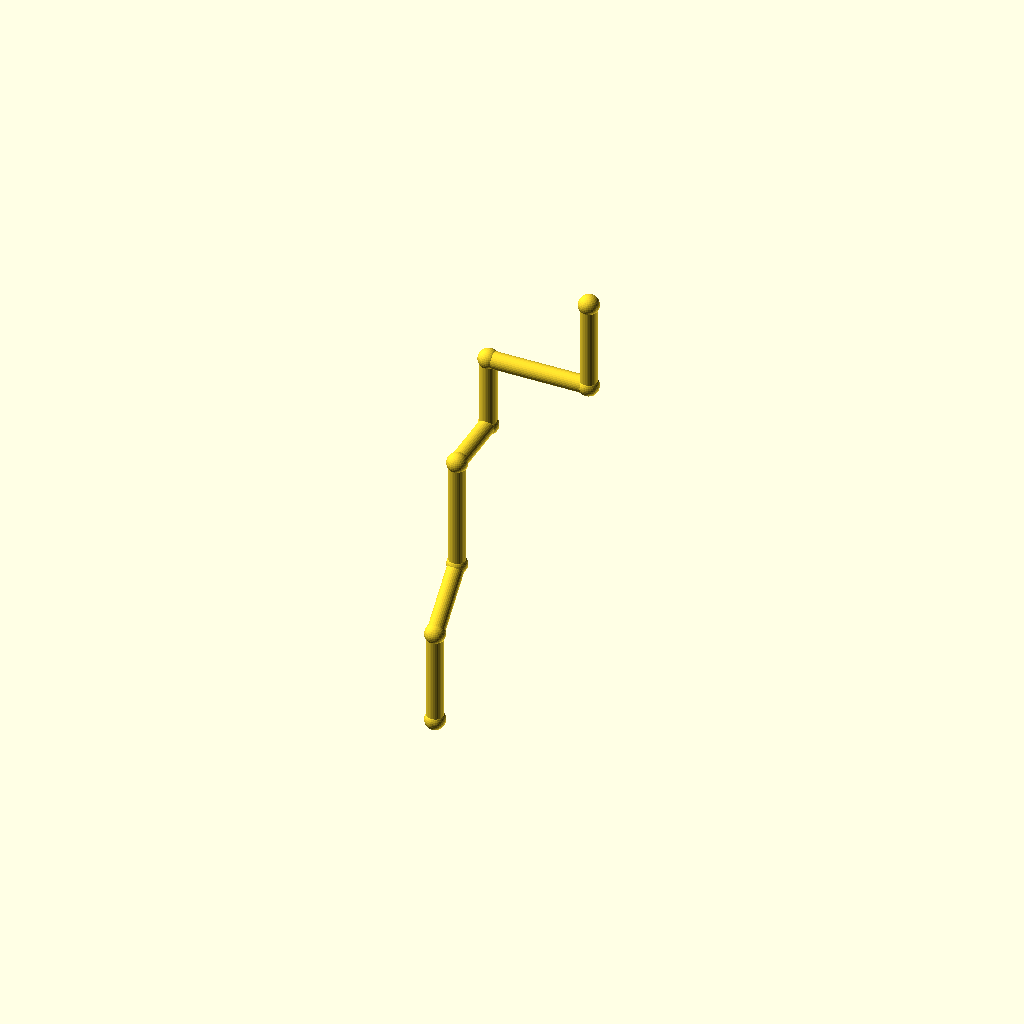
Cell 1: the model at its default parameters.
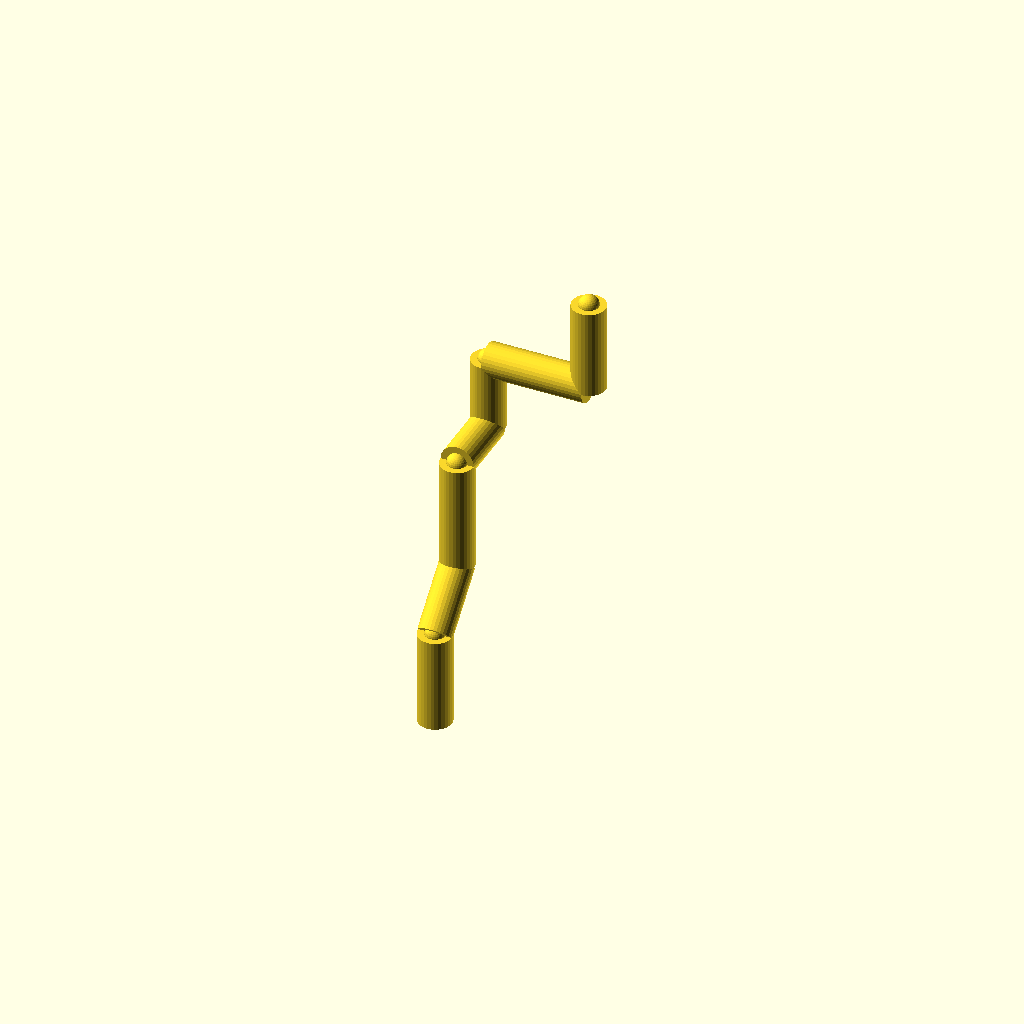
Cell 2: the same model with pipe_r = 6.
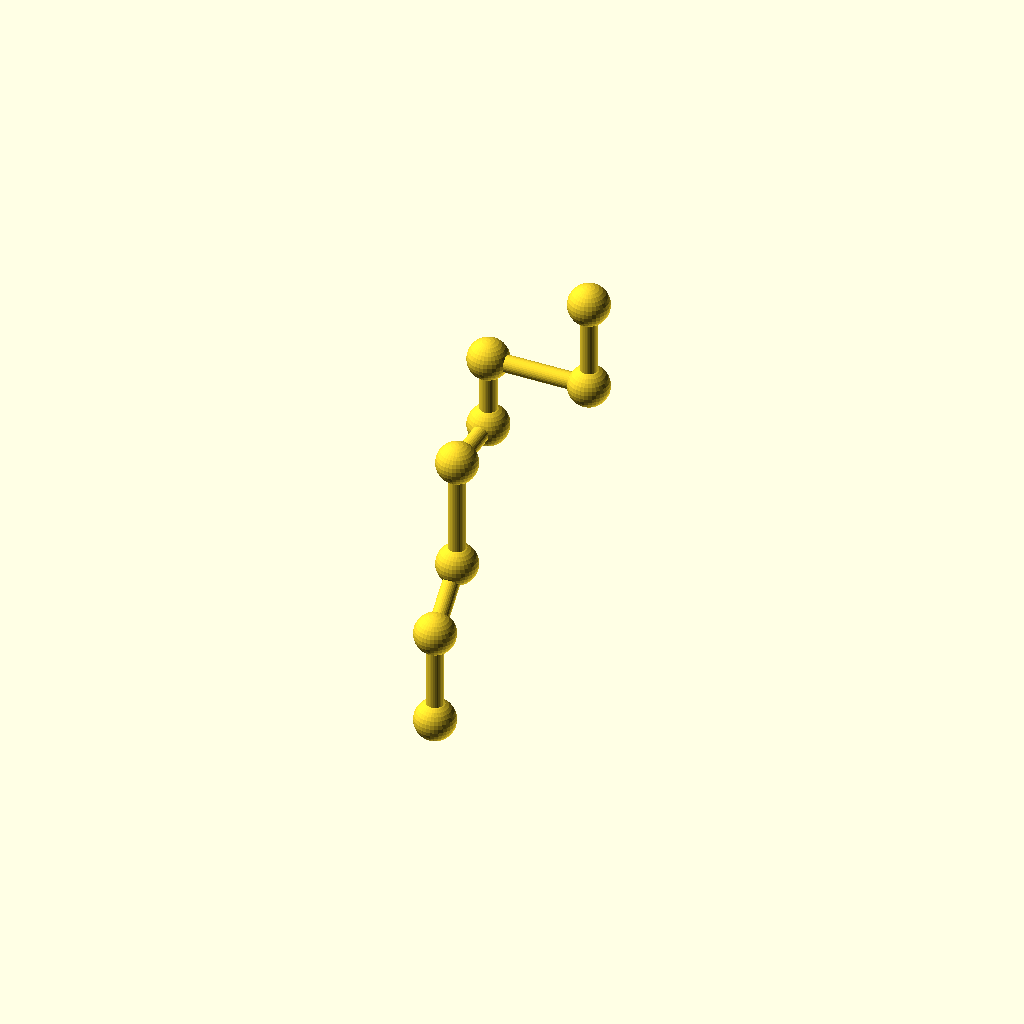
Cell 3: collar_r = 7.2 (everything else at default).
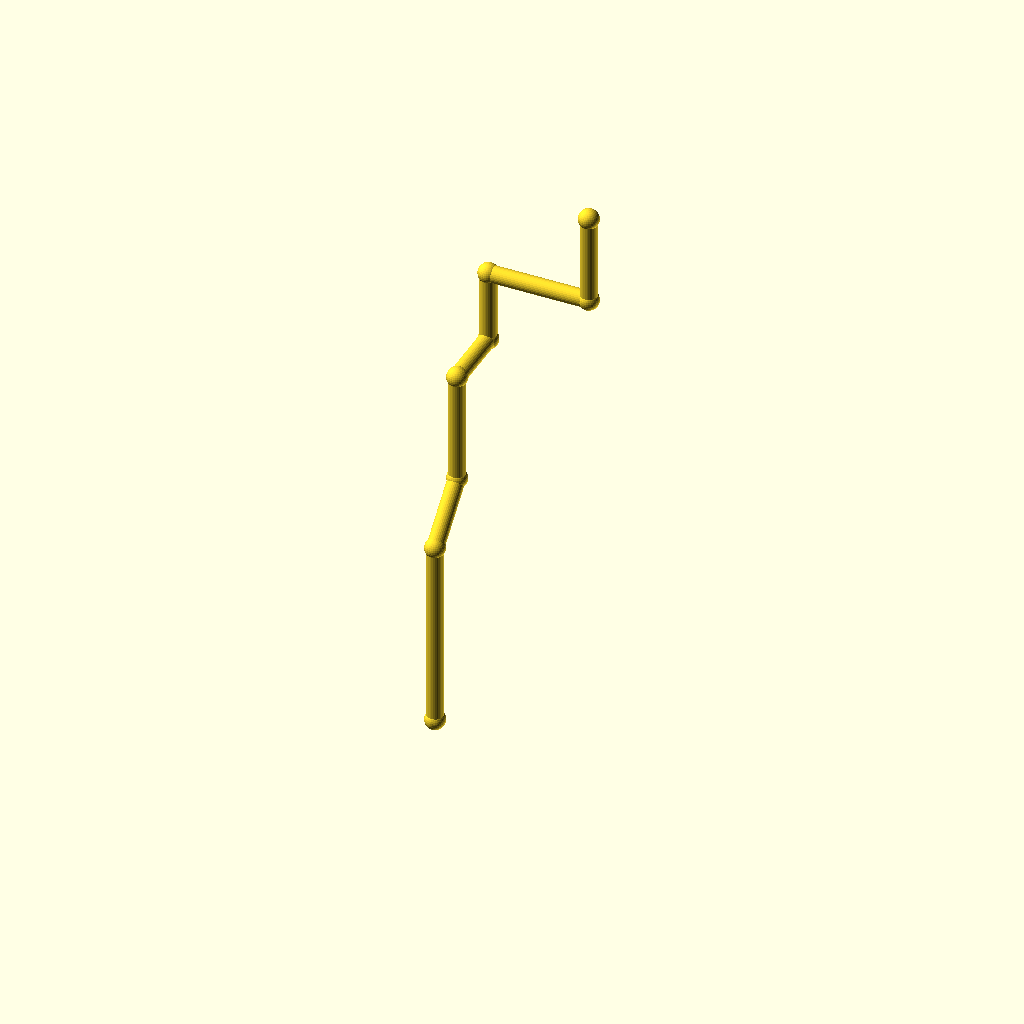
Cell 4: leg_1 = 68 (everything else at default).
One fixed orthographic camera (rotation 55°, 0°, 25°; colour scheme Cornfield) for every cell.
Source of the model, optional_data/data/wire2/piperoutes/scene_0070.scad:
$fn = 32;

// ----------------------------------------------------------------------
// Pipe route
// ----------------------------------------------------------------------

// --- parameters (mm) ---
pipe_r = 3;               // pipe radius
collar_r = 3.6;           // joint collar radius
turn_90 = 90;             // right-angle elbow, degrees
turn_45 = 45;             // diagonal elbow angle, degrees
leg_1 = 34;               // length of pipe segment 1
leg_2 = 24;               // length of pipe segment 2
leg_3 = 40;               // length of pipe segment 3
leg_4 = 24;               // length of pipe segment 4
leg_5 = 26;               // length of pipe segment 5
leg_6 = 36;               // length of pipe segment 6
leg_7 = 32;               // length of pipe segment 7
segments = 7;             // number of straight pipe segments

bbox_x = (leg_6) - (0) + 2 * collar_r;  // overall X, joints included
bbox_y = (leg_2 / sqrt(2) + leg_4) - (0) + 2 * collar_r;  // overall Y, joints included
bbox_z = (leg_1 + leg_2 / sqrt(2) + leg_3 + leg_5 + leg_7) - (0) + 2 * collar_r;  // overall Z, joints included
pipe_d = 2 * pipe_r;  // pipe outer diameter
collar_d = 2 * collar_r;  // collar diameter
p0 = [0, 0, 0];
p1 = p0 + [0, 0, 1] * leg_1;
p2 = p1 + [0, 1 / sqrt(2), 1 / sqrt(2)] * leg_2;
p3 = p2 + [0, 0, 1] * leg_3;
p4 = p3 + [0, 1, 0] * leg_4;
p5 = p4 + [0, 0, 1] * leg_5;
p6 = p5 + [1, 0, 0] * leg_6;
p7 = p6 + [0, 0, 1] * leg_7;
nodes = [p0, p1, p2, p3, p4, p5, p6, p7];

module member(a, b, r) {
  /* round stock from joint a to joint b, ends buried in the joint balls */
  d = b - a;
  length = norm(d);
  translate(a) rotate([0, acos(d[2] / length), atan2(d[1], d[0])])
    cylinder(h = length, r = r);
}

module joint(p, r) {
  /* ball at the joint centre, fatter than every member meeting there */
  translate(p) sphere(r = r);
}

/* members - each call is one graph edge */
member(nodes[0], nodes[1], pipe_r);
member(nodes[1], nodes[2], pipe_r);
member(nodes[2], nodes[3], pipe_r);
member(nodes[3], nodes[4], pipe_r);
member(nodes[4], nodes[5], pipe_r);
member(nodes[5], nodes[6], pipe_r);
member(nodes[6], nodes[7], pipe_r);

/* joint balls */
for (p = nodes) joint(p, collar_r);
Customizer parameters (derived from the source; name, type, default, range or options):
pipe_r: number, default 3
collar_r: number, default 3.6
turn_90: number, default 90
turn_45: number, default 45
leg_1: number, default 34
leg_2: number, default 24
leg_3: number, default 40
leg_4: number, default 24
leg_5: number, default 26
leg_6: number, default 36
leg_7: number, default 32
segments: number, default 7
p0: vector, default [0, 0, 0]
